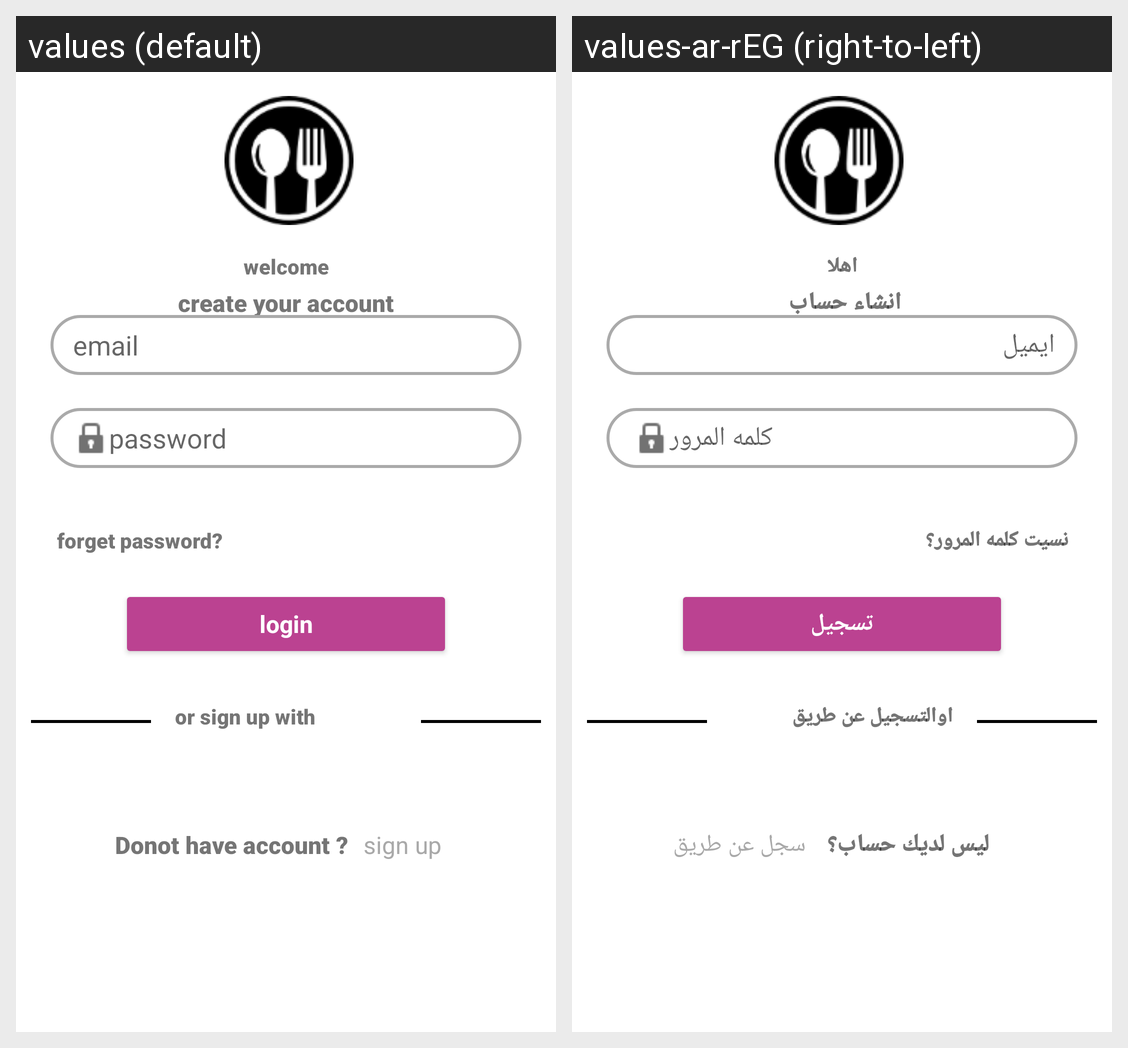

Here is an Android app screen in its default locale and in the app's own translations. Write out the translated-string differences for the strings that appear on this screen.
Android screen res/layout/activity_login.xml rendered under 2 locales, left to right: values (default), values-ar-rEG (right-to-left). Device: Nexus 5 (rendered at 1080×1920; each locale shown at half size, 540×960, under a caption strip naming it); theme Theme.ReduceFoodeWasteBasic.
Strings drawn on this screen, with the default value and each locale's value (text and hints the layout hard-codes, and strings that could not be matched under every locale, appear in the picture but are not listed):

welcome
  values: welcome
  values-ar-rEG: اهلا

create_your_account
  values: create your account
  values-ar-rEG: انشاء حساب 

email
  values: email
  values-ar-rEG: ايميل

password
  values: password
  values-ar-rEG: كلمه المرور

forget_password
  values: forget password?
  values-ar-rEG: نسيت كلمه المرور؟

login
  values: login
  values-ar-rEG: تسجيل

or_sign_up_with
  values: or sign up with
  values-ar-rEG: اوالتسجيل عن طريق

donot_have_account
  values: Donot have account ?
  values-ar-rEG: ليس لديك حساب؟ 

sign_up
  values: sign up
  values-ar-rEG: سجل عن طريق
